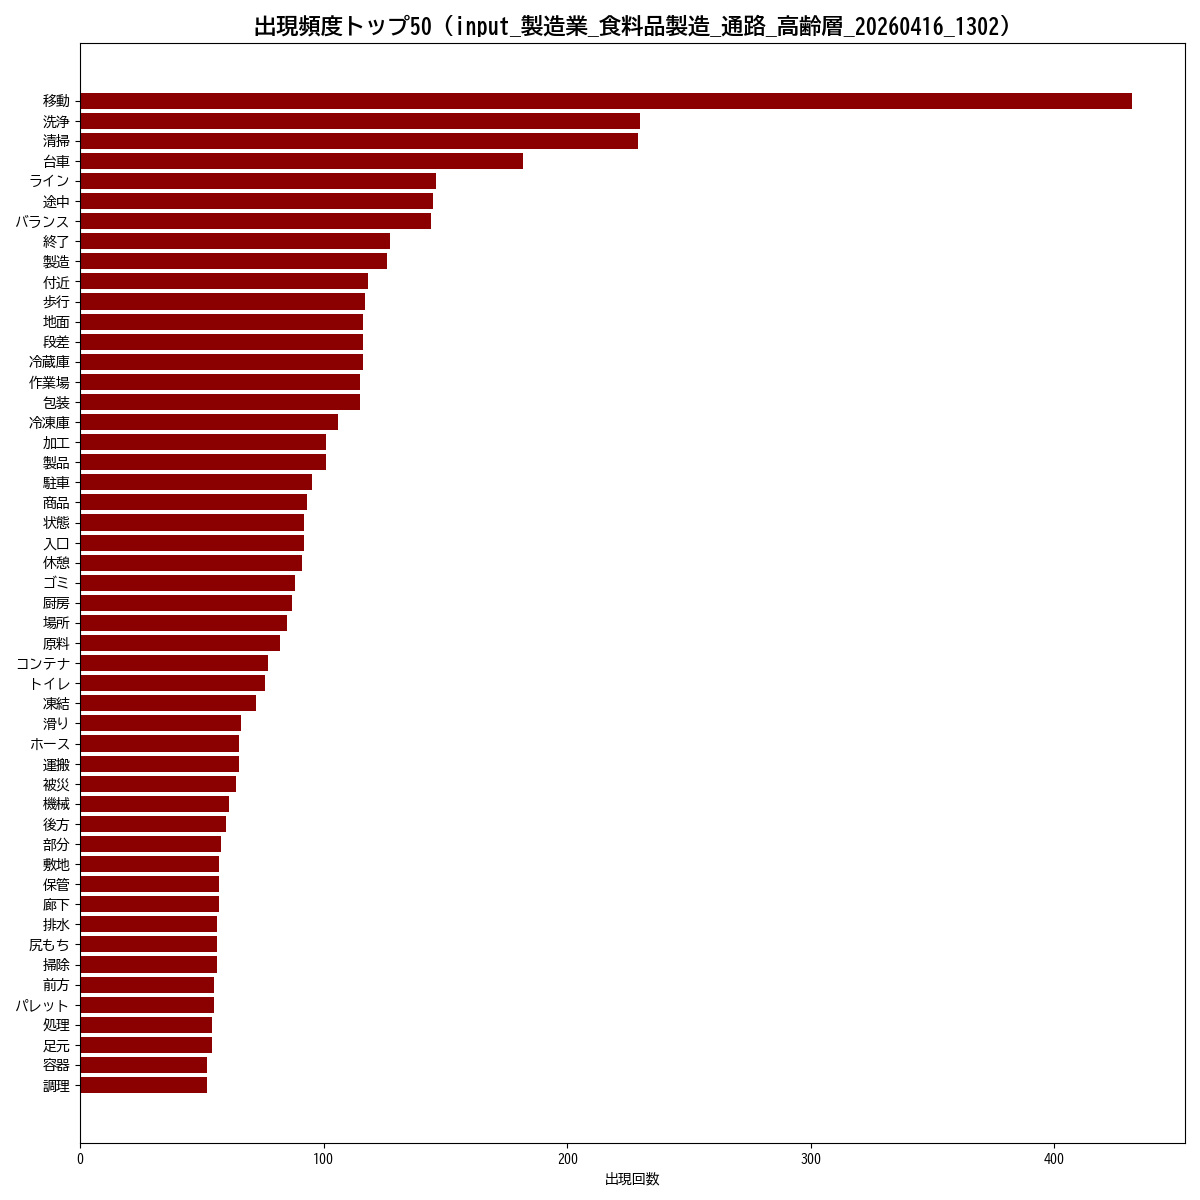

The data file committed next to this chart (first rows):
単語, 出現回数
移動, 432
洗浄, 230
清掃, 229
台車, 182
ライン, 146
途中, 145
バランス, 144
終了, 127
製造, 126
付近, 118
歩行, 117
地面, 116
段差, 116
冷蔵庫, 116
作業場, 115
包装, 115
冷凍庫, 106
加工, 101
製品, 101
駐車, 95
商品, 93
状態, 92
入口, 92
休憩, 91
ゴミ, 88
厨房, 87
場所, 85
原料, 82
コンテナ, 77
トイレ, 76
凍結, 72
滑り, 66
ホース, 65
運搬, 65
被災, 64
機械, 61
後方, 60
部分, 58
敷地, 57
保管, 57
廊下, 57
排水, 56
尻もち, 56
掃除, 56
前方, 55
パレット, 55
処理, 54
足元, 54
容器, 52
調理, 52
